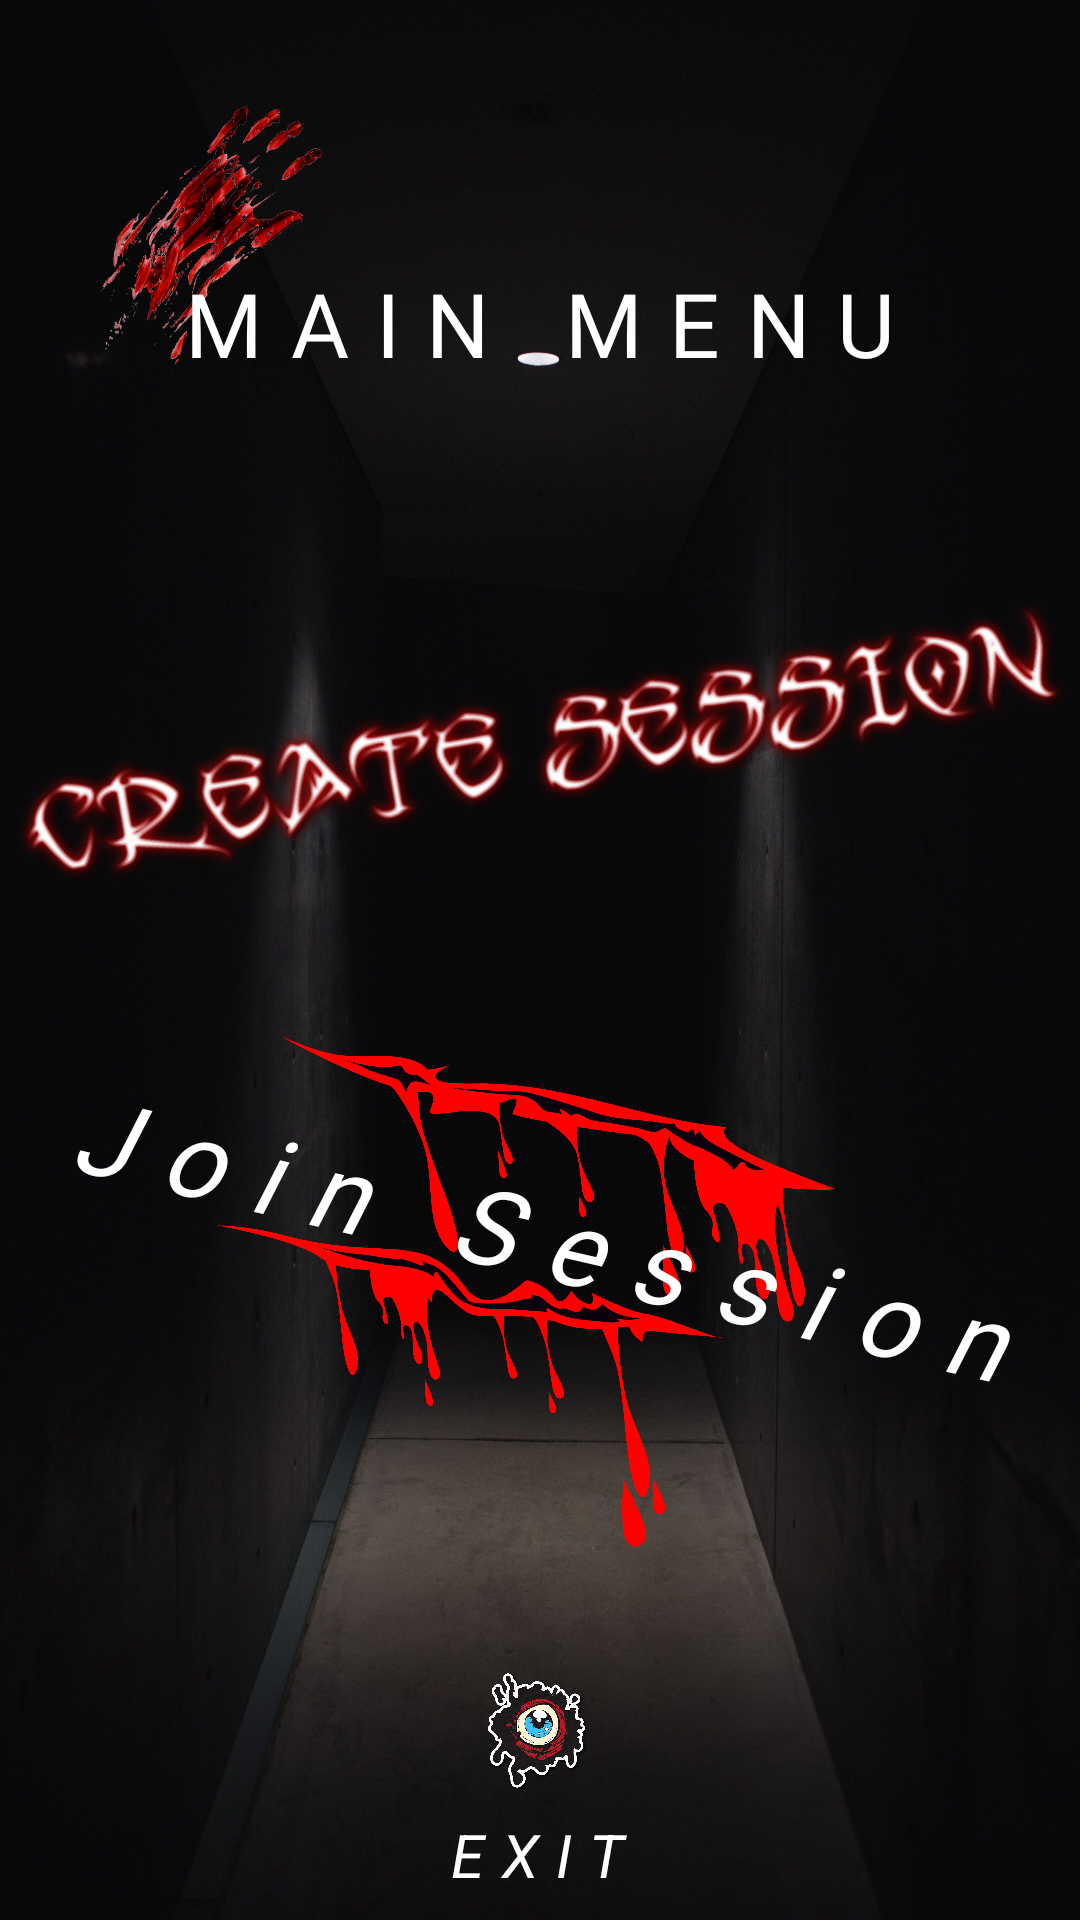

Android layout source for this screen:
<!-- AndroidManifest.xml: application theme Theme.EscapeGame -->
<!-- res/layout/fragment_menu.xml -->
<?xml version="1.0" encoding="utf-8"?>
<androidx.constraintlayout.widget.ConstraintLayout xmlns:android="http://schemas.android.com/apk/res/android"
    xmlns:app="http://schemas.android.com/apk/res-auto"
    xmlns:tools="http://schemas.android.com/tools"
    android:id="@+id/menu_container"
    android:layout_width="match_parent"
    android:layout_height="match_parent"
    android:background="@drawable/couloir_background"
    tools:context=".ui.fragments.MenuFragment">


    
    
    
    
    
    
    
    
    
    
    
    
    
    
    
    
    
    

    <ImageView
        android:id="@+id/imageView5"
        android:layout_width="100dp"
        android:layout_height="100dp"
        android:layout_marginTop="28dp"
        android:src="@drawable/right_hand"
        app:layout_constraintEnd_toEndOf="parent"
        app:layout_constraintHorizontal_bias="0.926"
        app:layout_constraintStart_toStartOf="parent"
        app:layout_constraintTop_toTopOf="parent" />

    <ImageView
        android:id="@+id/imageView6"
        android:layout_width="100dp"
        android:layout_height="100dp"
        android:layout_marginTop="28dp"
        android:src="@drawable/left_hand"
        app:layout_constraintEnd_toEndOf="parent"
        app:layout_constraintHorizontal_bias="0.077"
        app:layout_constraintStart_toStartOf="parent"
        app:layout_constraintTop_toTopOf="parent" />

    <TextView
        android:layout_width="match_parent"
        android:layout_height="40dp"
        android:autoSizeTextType="uniform"

        android:id="@+id/txt_Menu"

        android:layout_marginStart="32dp"
        android:layout_marginEnd="32dp"
        android:elevation="20dp"
        android:fontFamily="@font/italien_"
        android:gravity="center"
        android:letterSpacing="0.3"
        android:text="MAIN MENU"
        android:textColor="@color/white"
        android:textSize="28sp"
        app:layout_constraintBottom_toBottomOf="@+id/imageView6"
        app:layout_constraintEnd_toEndOf="parent"
        app:layout_constraintHorizontal_bias="0.496"
        app:layout_constraintStart_toStartOf="parent"
        app:layout_constraintTop_toTopOf="@+id/imageView5"
        app:layout_constraintVertical_bias="1.0" />

    <ImageView
        android:id="@+id/txt_creat_seassion"
        android:layout_width="364dp"
        android:layout_height="108dp"
        android:fontFamily="@font/lobster"
        android:gravity="center"
        android:letterSpacing="0.2"
        android:rotation="-10"
        android:src="@drawable/create_session_menu"
        android:text="Create Session"
        android:textColor="@color/white"
        android:textSize="30sp"
        android:textStyle="italic"
        app:layout_constraintBottom_toTopOf="@+id/guideline6"
        app:layout_constraintEnd_toEndOf="parent"
        app:layout_constraintHorizontal_bias="0.51"
        app:layout_constraintStart_toStartOf="parent"
        app:layout_constraintTop_toBottomOf="@+id/txt_Menu"
        app:layout_constraintVertical_bias="0.813" />

    <ImageButton
        android:id="@+id/btn_rejoindre"
        style="@style/ButtonStyle2"
        android:layout_width="368dp"
        android:layout_height="200dp"
        android:layout_marginBottom="108dp"
        android:fontFamily="@font/lobster"
        android:rotation="-13"
        android:scaleType="centerInside"
        android:src="@drawable/join_blood"
        android:text="Join Session"
        android:textSize="25sp"
        android:textStyle="bold"
        app:layout_constraintBottom_toBottomOf="parent"
        app:layout_constraintEnd_toEndOf="parent"
        app:layout_constraintHorizontal_bias="0.488"
        app:layout_constraintStart_toStartOf="parent"
        app:layout_constraintTop_toTopOf="@+id/guideline6"
        app:layout_constraintVertical_bias="0.366" />

    <TextView
        android:layout_width="330dp"
        android:layout_height="65dp"
        android:autoSizeTextType="uniform"
        android:layout_marginBottom="80dp"
        android:elevation="20dp"
        android:fontFamily="@font/lobster"
        android:gravity="center"
        android:letterSpacing="0.3"
        android:rotation="13"
        android:text="Join Session"
        android:textColor="@color/white"
        android:textSize="30sp"
        android:textStyle="italic"
        app:layout_constraintBottom_toBottomOf="@+id/btn_rejoindre"
        app:layout_constraintEnd_toEndOf="@+id/btn_rejoindre"
        app:layout_constraintStart_toStartOf="@+id/btn_rejoindre" />

    <ImageView
        android:id="@+id/img_logout"
        android:layout_width="50dp"
        android:layout_height="50dp"
        android:layout_marginTop="28dp"
        android:src="@drawable/oeil_de_soron"
        app:layout_constraintEnd_toEndOf="parent"
        app:layout_constraintHorizontal_bias="0.498"
        app:layout_constraintStart_toStartOf="parent"
        app:layout_constraintTop_toBottomOf="@+id/btn_rejoindre" />

    <TextView
        android:id="@+id/txt_indice"
        android:layout_width="wrap_content"
        android:layout_height="wrap_content"
        android:letterSpacing="0.3"
        android:text="EXIT"
        android:textColor="@color/white"
        android:textSize="20sp"
        android:textStyle="italic"
        app:layout_constraintBottom_toBottomOf="parent"
        app:layout_constraintEnd_toEndOf="parent"
        app:layout_constraintHorizontal_bias="0.498"
        app:layout_constraintStart_toStartOf="parent"
        app:layout_constraintTop_toBottomOf="@+id/img_logout"
        app:layout_constraintVertical_bias="0.215" />

    <androidx.constraintlayout.widget.Guideline
        android:id="@+id/guideline6"
        android:layout_width="wrap_content"
        android:layout_height="wrap_content"
        android:orientation="horizontal"
        app:layout_constraintGuide_percent="0.5" />

</androidx.constraintlayout.widget.ConstraintLayout>
<!-- resources referenced by this layout -->
<resources>
  <color name="white">#FFFFFFFF</color>
  <!-- drawable couloir_background: jpg bitmap (drawable, 814212 bytes) -->
  <!-- drawable create_session_menu: png bitmap (drawable, 107226 bytes) -->
  <!-- drawable join_blood: png bitmap (drawable, 65517 bytes) -->
  <!-- drawable left_hand: png bitmap (drawable, 155656 bytes) -->
  <!-- drawable oeil_de_soron: png bitmap (drawable, 294857 bytes) -->
  <style name="ButtonStyle" parent="Widget.MaterialComponents.Button.OutlinedButton">
          <item name="android:backgroundTint">@android:color/transparent</item>
          <item name="strokeColor">@android:color/holo_red_dark</item>
          <item name="strokeWidth">3dp</item>
          <item name="android:textColor">@color/white</item>
          <item name="cornerRadius">15dp</item>
          <item name="android:shadowColor">@color/white</item>
          <item name="android:shadowRadius">500</item>
          <item name="android:shadowDx">50</item>
          <item name="android:shadowDy">50</item>
      </style>
  <style name="ButtonStyle2" parent="Widget.MaterialComponents.Button.OutlinedButton">
          <item name="android:backgroundTint">@android:color/transparent</item>
          <item name="strokeColor">@android:color/holo_red_light</item>
          <item name="strokeWidth">3dp</item>
          <item name="android:textColor">@color/white</item>
          <item name="cornerRadius">15dp</item>
      </style>
  <style name="Theme.EscapeGame" parent="Theme.MaterialComponents.DayNight.DarkActionBar">
          
          <item name="colorPrimary">@color/purple_500</item>
          <item name="colorPrimaryVariant">@color/purple_700</item>
          <item name="colorOnPrimary">@color/white</item>
          
          <item name="colorSecondary">@color/teal_200</item>
          <item name="colorSecondaryVariant">@color/teal_700</item>
          <item name="colorOnSecondary">@color/black</item>
          
          <item name="android:statusBarColor" tools:targetApi="l">?attr/colorPrimaryVariant</item>
          
      </style>
  <color name="purple_500">#FF6200EE</color>
  <color name="purple_700">#FF3700B3</color>
  <color name="teal_200">#FF03DAC5</color>
  <color name="teal_700">#FF018786</color>
  <color name="black">#FF000000</color>
</resources>
